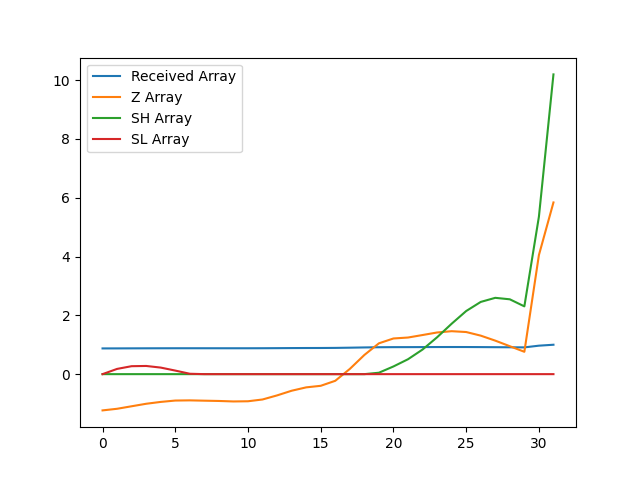

Source data for this figure (header and first rows):
, index, year, val, Received Array, Z Array, SH Array, SL Array
0, 5762, 1990, 14734, 0.8748, -1.233, 0.0, 0.0
1, 5765, 1991, 14751, 0.8757, -1.178, 0.0, 0.178
2, 5768, 1992, 14776, 0.8773, -1.093, 0.0, 0.2706
3, 5771, 1993, 14802, 0.8788, -1.008, 0.0, 0.2782
4, 5774, 1994, 14820, 0.8799, -0.9446, 0.0, 0.2228
5, 5777, 1995, 14834, 0.8807, -0.8982, 0.0, 0.1211
6, 5780, 1996, 14836, 0.8808, -0.892, 0.0, 0.01307
7, 5783, 1997, 14833, 0.8806, -0.9028, 0.0, 0.0
8, 5786, 1998, 14830, 0.8804, -0.9124, 0.0, 0.0
9, 5789, 1999, 14825, 0.8802, -0.9289, 0.0, 0.0
10, 5792, 2000, 14827, 0.8803, -0.9225, 0.0, 0.0
11, 5795, 2001, 14845, 0.8813, -0.8618, 0.0, 0.0
12, 5798, 2002, 14887, 0.8838, -0.7227, 0.0, 0.0
13, 5801, 2003, 14934, 0.8866, -0.5644, 0.0, 0.0
14, 5804, 2004, 14968, 0.8886, -0.4497, 0.0, 0.0
15, 5807, 2005, 14984, 0.8896, -0.3967, 0.0, 0.0
16, 5810, 2006, 15035, 0.8926, -0.2264, 0.0, 0.0
17, 5813, 2007, 15155, 0.8997, 0.1774, 0.0, 0.0
18, 5816, 2008, 15297, 0.9081, 0.652, 0.0, 0.0
19, 5819, 2009, 15415, 0.9152, 1.048, 0.0484, 0.0
20, 5822, 2010, 15464, 0.9181, 1.213, 0.2615, 0.0
21, 5825, 2011, 15474, 0.9186, 1.245, 0.5066, 0.0
22, 5828, 2012, 15499, 0.9202, 1.33, 0.8369, 0.0
23, 5831, 2013, 15525, 0.9217, 1.417, 1.254, 0.0
24, 5834, 2014, 15538, 0.9225, 1.461, 1.714, 0.0
25, 5837, 2015, 15529, 0.922, 1.432, 2.147, 0.0
26, 5840, 2016, 15493, 0.9198, 1.309, 2.456, 0.0
27, 5843, 2017, 15442, 0.9168, 1.139, 2.595, 0.0
28, 5846, 2018, 15385, 0.9134, 0.9497, 2.545, 0.0
29, 5849, 2019, 15329, 0.9101, 0.76, 2.305, 0.0
30, 5852, 2020, 16310, 0.9683, 4.05, 5.355, 0.0
31, 5855, 2021, 16844, 1.0, 5.84, 10.19, 0.0
